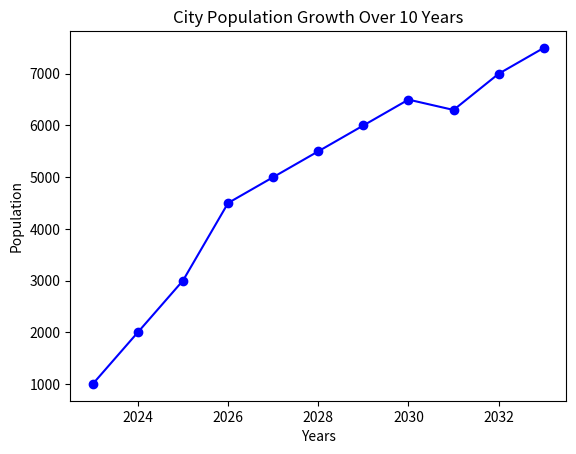

Here is the Python script that generated this plot:
import matplotlib.pyplot as plt
def population_growth():
    years = range(2023, 2034)
    population = [1000, 2000, 3000, 4500, 5000, 5500, 6000, 6500, 6300, 7000, 7500]
    plt.plot(years, population, marker='o', linestyle='-', color='b')
    plt.xlabel('Years')
    plt.ylabel('Population')
    plt.title('City Population Growth Over 10 Years')
    plt.show()
population_growth()
